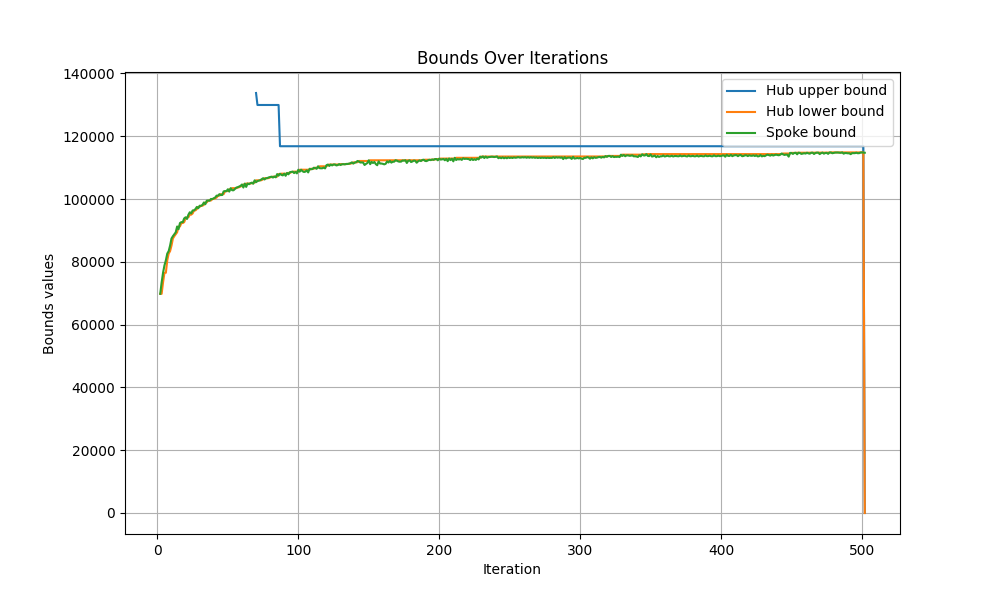

The file beside this chart, header and first rows:
iteration, hub upper bound, hub lower bound, spoke bound
1, , , 
2, inf, 69814, 69814
3, inf, 69814, 73445
4, inf, 73445, 76514
5, inf, 76514, 78856
6, inf, 76514, 80495
7, inf, 80495, 82638
8, inf, 82638, 83418
9, inf, 83418, 85184
10, inf, 85184, 87436
11, inf, 87436, 88173
12, inf, 88173, 88772
13, inf, 88772, 89406
14, inf, 89406, 91254
15, inf, 91254, 90401
16, inf, 91254, 92360
17, inf, 92360, 92651
18, inf, 92360, 92638
19, inf, 92638, 93823
20, inf, 93823, 94189
21, inf, 94189, 93663
22, inf, 94189, 95023
23, inf, 95023, 95797
24, inf, 95023, 95408
25, inf, 95408, 96362
26, inf, 96362, 96381
27, inf, 96381, 96820
28, inf, 96820, 97499
29, inf, 97499, 97056
30, inf, 97499, 97875
31, inf, 97875, 97814
32, inf, 97875, 98153
33, inf, 98153, 98909
34, inf, 98909, 98351
35, inf, 98909, 99470
36, inf, 99470, 99531
37, inf, 99531, 99478
38, inf, 99531, 100028
39, inf, 100028, 99968
40, inf, 100028, 100262
41, inf, 100262, 100479
42, inf, 100479, 101081
43, inf, 101081, 101045
44, inf, 101081, 101551
45, inf, 101551, 101269
46, inf, 101551, 101296
47, inf, 101551, 102430
48, inf, 102430, 102540
49, inf, 102540, 102504
50, inf, 102540, 103107
51, inf, 103107, 102374
52, inf, 103107, 103466
53, inf, 103466, 102809
54, inf, 103466, 102784
55, inf, 103466, 103222
56, inf, 103466, 103647
57, inf, 103647, 103770
58, inf, 103770, 103994
59, inf, 103994, 104200
60, inf, 104200, 104625
... 442 more rows
